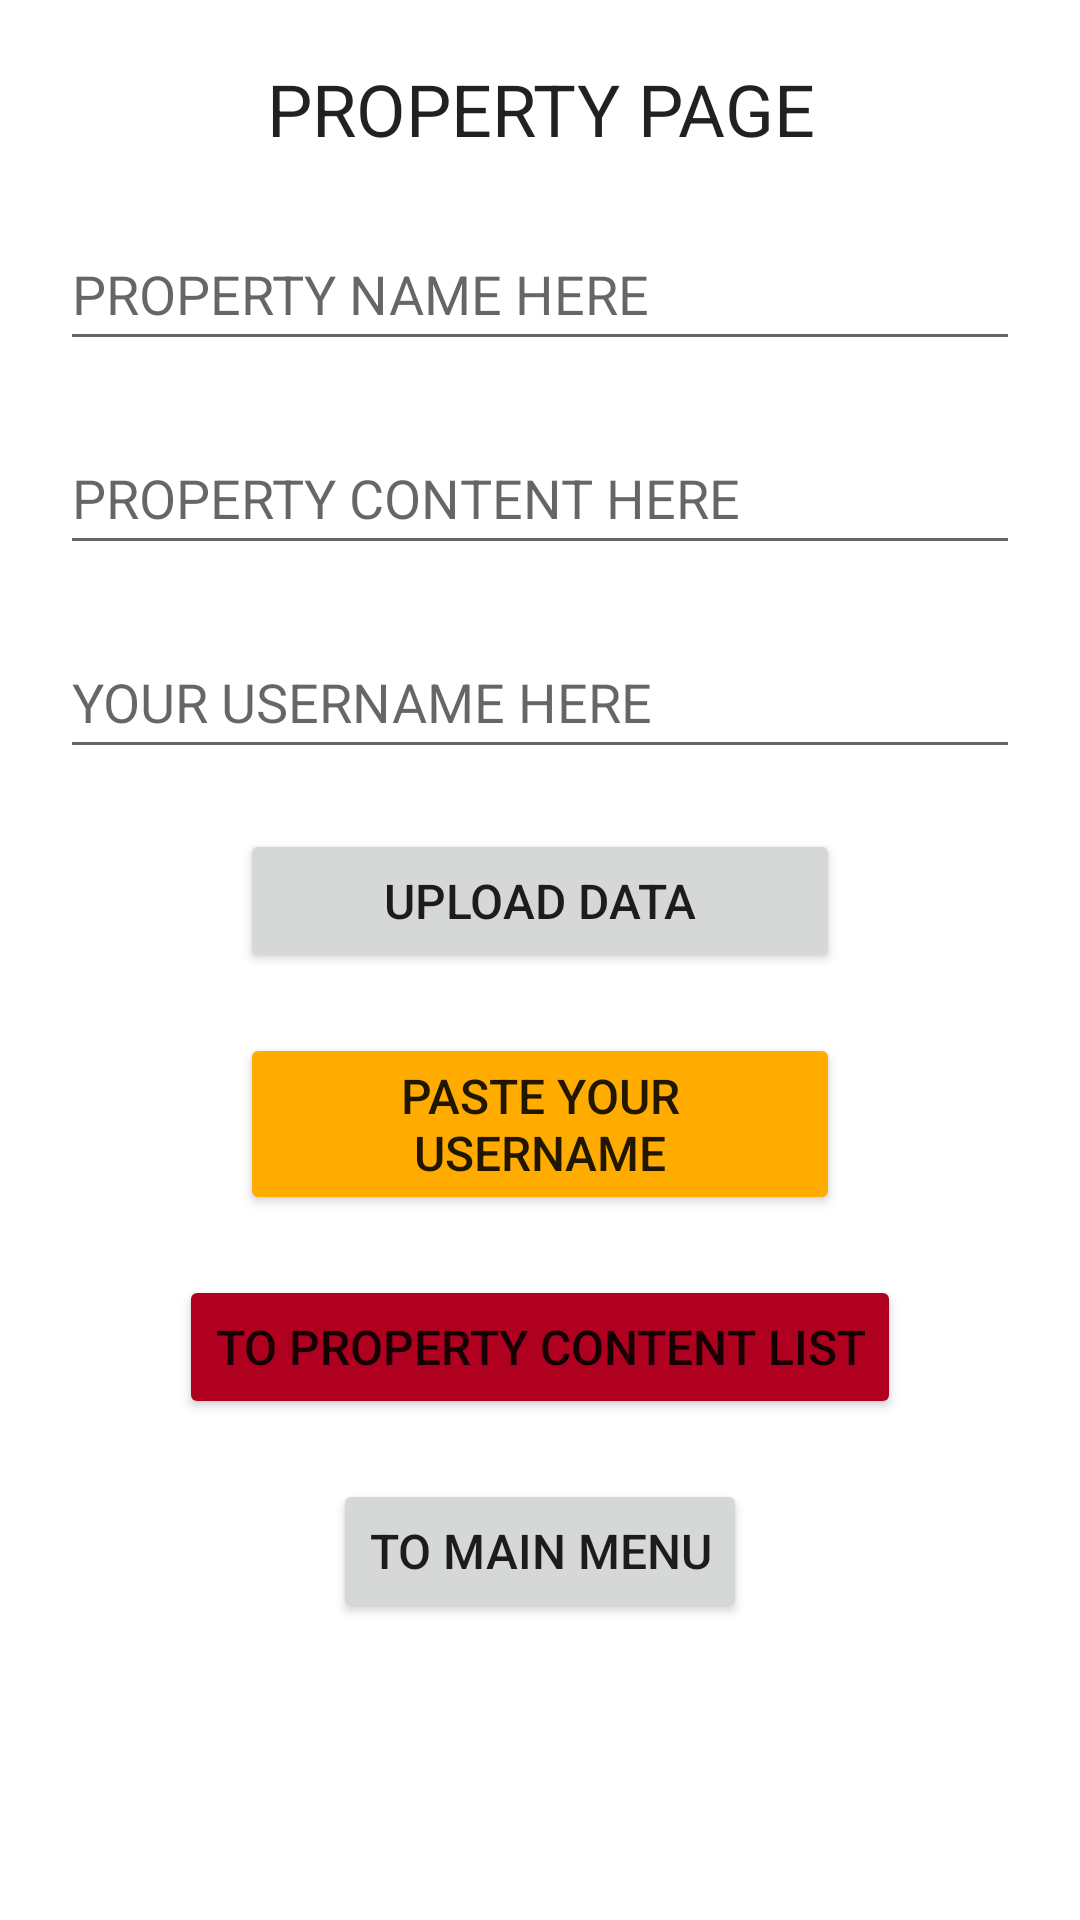

Here is an Android app screen rendered from its layout file. Give the layout XML and the strings, colors and styles it references.
<!-- AndroidManifest.xml: application theme Theme.FinLis20App -->
<!-- res/layout/activity_property_add.xml -->
<?xml version="1.0" encoding="utf-8"?>
<androidx.constraintlayout.widget.ConstraintLayout xmlns:android="http://schemas.android.com/apk/res/android"
    xmlns:app="http://schemas.android.com/apk/res-auto"
    xmlns:tools="http://schemas.android.com/tools"
    android:id="@+id/layoutPropertyMain"
    android:layout_width="match_parent"
    android:layout_height="match_parent"
    tools:context=".MainPropertyActivity">

    <TextView
        android:id="@+id/propertyTitle"
        android:layout_width="match_parent"
        android:layout_height="wrap_content"
        android:layout_marginStart="20dp"
        android:layout_marginTop="20dp"
        android:layout_marginEnd="20dp"
        android:gravity="center"
        android:text="PROPERTY PAGE"
        android:textAppearance="@style/TextAppearance.AppCompat.Large"
        android:textSize="24sp"
        app:layout_constraintEnd_toEndOf="parent"
        app:layout_constraintHorizontal_bias="0.523"
        app:layout_constraintStart_toStartOf="parent"
        app:layout_constraintTop_toTopOf="parent" />

    <EditText
        android:id="@+id/propertyName"
        android:layout_width="match_parent"
        android:layout_height="wrap_content"
        android:layout_marginStart="20dp"
        android:layout_marginTop="20dp"
        android:layout_marginEnd="20dp"
        android:ems="10"
        android:hint="PROPERTY NAME HERE"
        android:inputType="text"
        android:minHeight="48dp"
        app:layout_constraintEnd_toEndOf="parent"
        app:layout_constraintStart_toStartOf="parent"
        app:layout_constraintTop_toBottomOf="@+id/propertyTitle" />

    <EditText
        android:id="@+id/propertyContent"
        android:layout_width="match_parent"
        android:layout_height="wrap_content"
        android:layout_marginStart="20dp"
        android:layout_marginTop="20dp"
        android:layout_marginEnd="20dp"
        android:ems="10"
        android:hint="PROPERTY CONTENT HERE"
        android:inputType="text"
        android:minHeight="48dp"
        android:singleLine="false"
        android:textAlignment="textStart"
        app:layout_constraintEnd_toEndOf="parent"
        app:layout_constraintStart_toStartOf="parent"
        app:layout_constraintTop_toBottomOf="@+id/propertyName" />

    <EditText
        android:id="@+id/propertyUserName"
        android:layout_width="match_parent"
        android:layout_height="wrap_content"
        android:layout_marginStart="20dp"
        android:layout_marginTop="20dp"
        android:layout_marginEnd="20dp"
        android:ems="10"
        android:hint="YOUR USERNAME HERE"
        android:inputType="text"
        android:minHeight="48dp"
        android:singleLine="false"
        android:textAlignment="textStart"
        app:layout_constraintEnd_toEndOf="parent"
        app:layout_constraintStart_toStartOf="parent"
        app:layout_constraintTop_toBottomOf="@+id/propertyContent" />

    <Button
        android:id="@+id/uploadDataButton"
        android:layout_width="match_parent"
        android:layout_height="wrap_content"
        android:layout_marginStart="80dp"
        android:layout_marginTop="20dp"
        android:layout_marginEnd="80dp"
        android:text="upload data"
        android:textSize="16sp"
        app:layout_constraintEnd_toEndOf="parent"
        app:layout_constraintStart_toStartOf="parent"
        app:layout_constraintTop_toBottomOf="@+id/propertyUserName" />

    <Button
        android:id="@+id/pasteUserName"
        android:layout_width="match_parent"
        android:layout_height="wrap_content"
        android:layout_marginStart="80dp"
        android:layout_marginTop="20dp"
        android:layout_marginEnd="80dp"
        android:backgroundTint="#FFAB00"
        android:text="paste your username"
        android:textSize="16sp"
        app:layout_constraintEnd_toEndOf="parent"
        app:layout_constraintStart_toStartOf="parent"
        app:layout_constraintTop_toBottomOf="@+id/uploadDataButton" />

    <Button
        android:id="@+id/toMainMenuButton"
        android:layout_width="wrap_content"
        android:layout_height="wrap_content"
        android:layout_marginTop="20dp"
        android:text="to main menu"
        android:textSize="16sp"
        app:layout_constraintEnd_toEndOf="parent"
        app:layout_constraintStart_toStartOf="parent"
        app:layout_constraintTop_toBottomOf="@+id/toPropertyContentListButton" />

    <Button
        android:id="@+id/toPropertyContentListButton"
        android:layout_width="wrap_content"
        android:layout_height="wrap_content"
        android:layout_marginTop="20dp"
        android:text="to property content list"
        android:textSize="16sp"
        android:backgroundTint="@color/design_default_color_error"
        app:layout_constraintEnd_toEndOf="parent"
        app:layout_constraintStart_toStartOf="parent"
        app:layout_constraintTop_toBottomOf="@+id/pasteUserName" />


</androidx.constraintlayout.widget.ConstraintLayout>
<!-- resources referenced by this layout -->
<resources>
  <style name="Theme.FinLis20App" parent="Theme.MaterialComponents.DayNight.DarkActionBar">
          
          <item name="colorPrimary">@color/purple_500</item>
          <item name="colorPrimaryVariant">@color/purple_700</item>
          <item name="colorOnPrimary">@color/white</item>
          
          <item name="colorSecondary">@color/teal_200</item>
          <item name="colorSecondaryVariant">@color/teal_700</item>
          <item name="colorOnSecondary">@color/black</item>
          
          <item name="android:statusBarColor">?attr/colorPrimaryVariant</item>
          
      </style>
  <!-- not gathered from this repository: default colours our renderer supplied (Android Studio template values) -->
  <color name="purple_500">#FF6200EE</color>
  <color name="purple_700">#FF3700B3</color>
  <color name="teal_200">#FF03DAC5</color>
  <color name="teal_700">#FF018786</color>
  <color name="black">#FF000000</color>
  <color name="white">#FFFFFFFF</color>
</resources>
